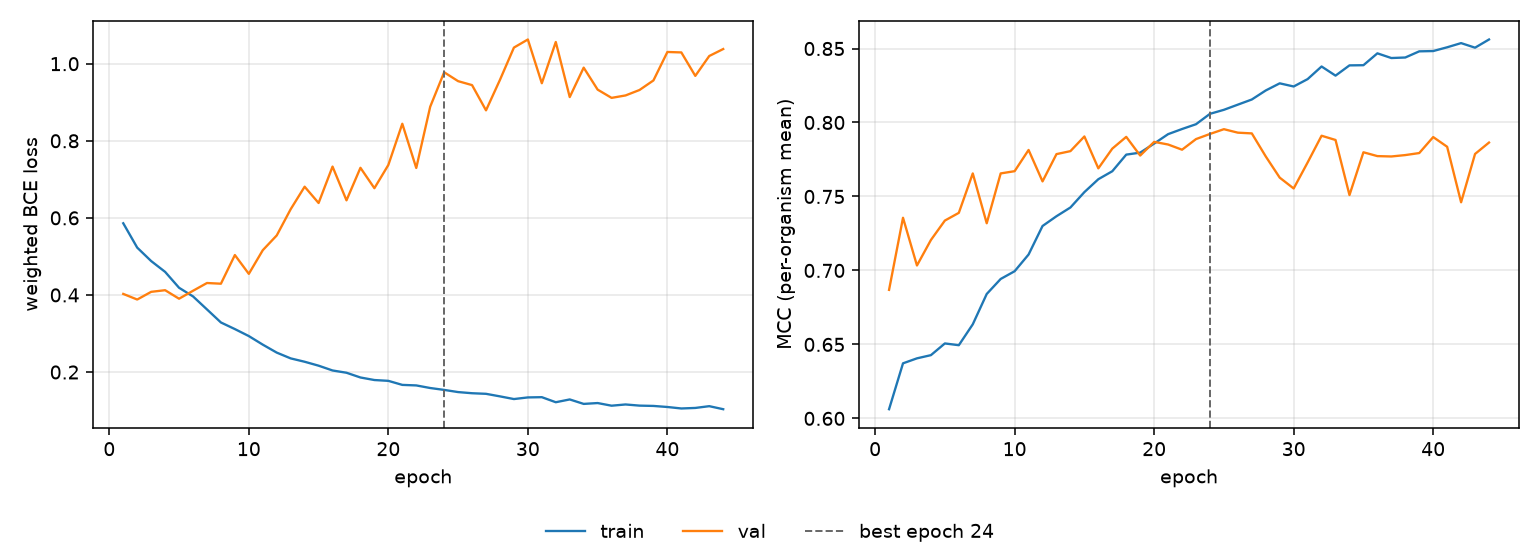

The table this chart was drawn from, first rows:
epoch, tr_loss, vl_loss, tr_mcc, vl_mcc, is_best
1, 0.586, 0.4027, 0.6062, 0.6869, False
2, 0.5228, 0.3881, 0.6372, 0.7356, False
3, 0.4879, 0.4081, 0.6406, 0.7034, False
4, 0.4599, 0.4123, 0.6427, 0.7206, False
5, 0.4186, 0.3902, 0.6507, 0.7337, False
6, 0.3962, 0.4108, 0.6495, 0.7389, False
7, 0.3624, 0.431, 0.6636, 0.7656, False
8, 0.3286, 0.4292, 0.6841, 0.7319, False
9, 0.3114, 0.5035, 0.6942, 0.7656, False
10, 0.2933, 0.4547, 0.6995, 0.7671, False
11, 0.2711, 0.5161, 0.7108, 0.7814, False
12, 0.2504, 0.5544, 0.73, 0.7602, False
13, 0.2354, 0.6225, 0.7366, 0.7786, False
14, 0.2267, 0.6809, 0.7426, 0.7806, False
15, 0.2165, 0.6386, 0.7529, 0.7906, False
16, 0.204, 0.7331, 0.7617, 0.769, False
17, 0.1981, 0.6455, 0.7671, 0.7823, False
18, 0.1858, 0.7299, 0.7783, 0.7903, False
19, 0.1792, 0.677, 0.7796, 0.7777, False
20, 0.1771, 0.7373, 0.7857, 0.7869, False
21, 0.1666, 0.8442, 0.7921, 0.7851, False
22, 0.1653, 0.7294, 0.7956, 0.7816, False
23, 0.1585, 0.8884, 0.7988, 0.7888, False
24, 0.1536, 0.9778, 0.8059, 0.7922, True
25, 0.148, 0.9547, 0.8086, 0.7955, False
26, 0.145, 0.9444, 0.8121, 0.7931, False
27, 0.1435, 0.879, 0.8155, 0.7926, False
28, 0.1368, 0.9582, 0.8217, 0.777, False
29, 0.1299, 1.042, 0.8265, 0.7627, False
30, 0.1341, 1.063, 0.8243, 0.7554, False
31, 0.1348, 0.9493, 0.8293, 0.773, False
32, 0.1216, 1.056, 0.8379, 0.791, False
33, 0.1289, 0.9134, 0.8317, 0.7882, False
34, 0.1173, 0.9898, 0.8386, 0.7509, False
35, 0.1195, 0.9327, 0.8387, 0.7799, False
36, 0.1127, 0.9113, 0.8467, 0.7773, False
37, 0.1158, 0.9176, 0.8436, 0.777, False
38, 0.1129, 0.9318, 0.8439, 0.778, False
39, 0.112, 0.9566, 0.8481, 0.7793, False
40, 0.1093, 1.03, 0.8483, 0.7901, False
41, 0.1055, 1.029, 0.8508, 0.7836, False
42, 0.1068, 0.9684, 0.8537, 0.7461, False
43, 0.1114, 1.02, 0.8506, 0.7787, False
44, 0.1035, 1.038, 0.8561, 0.7864, False
